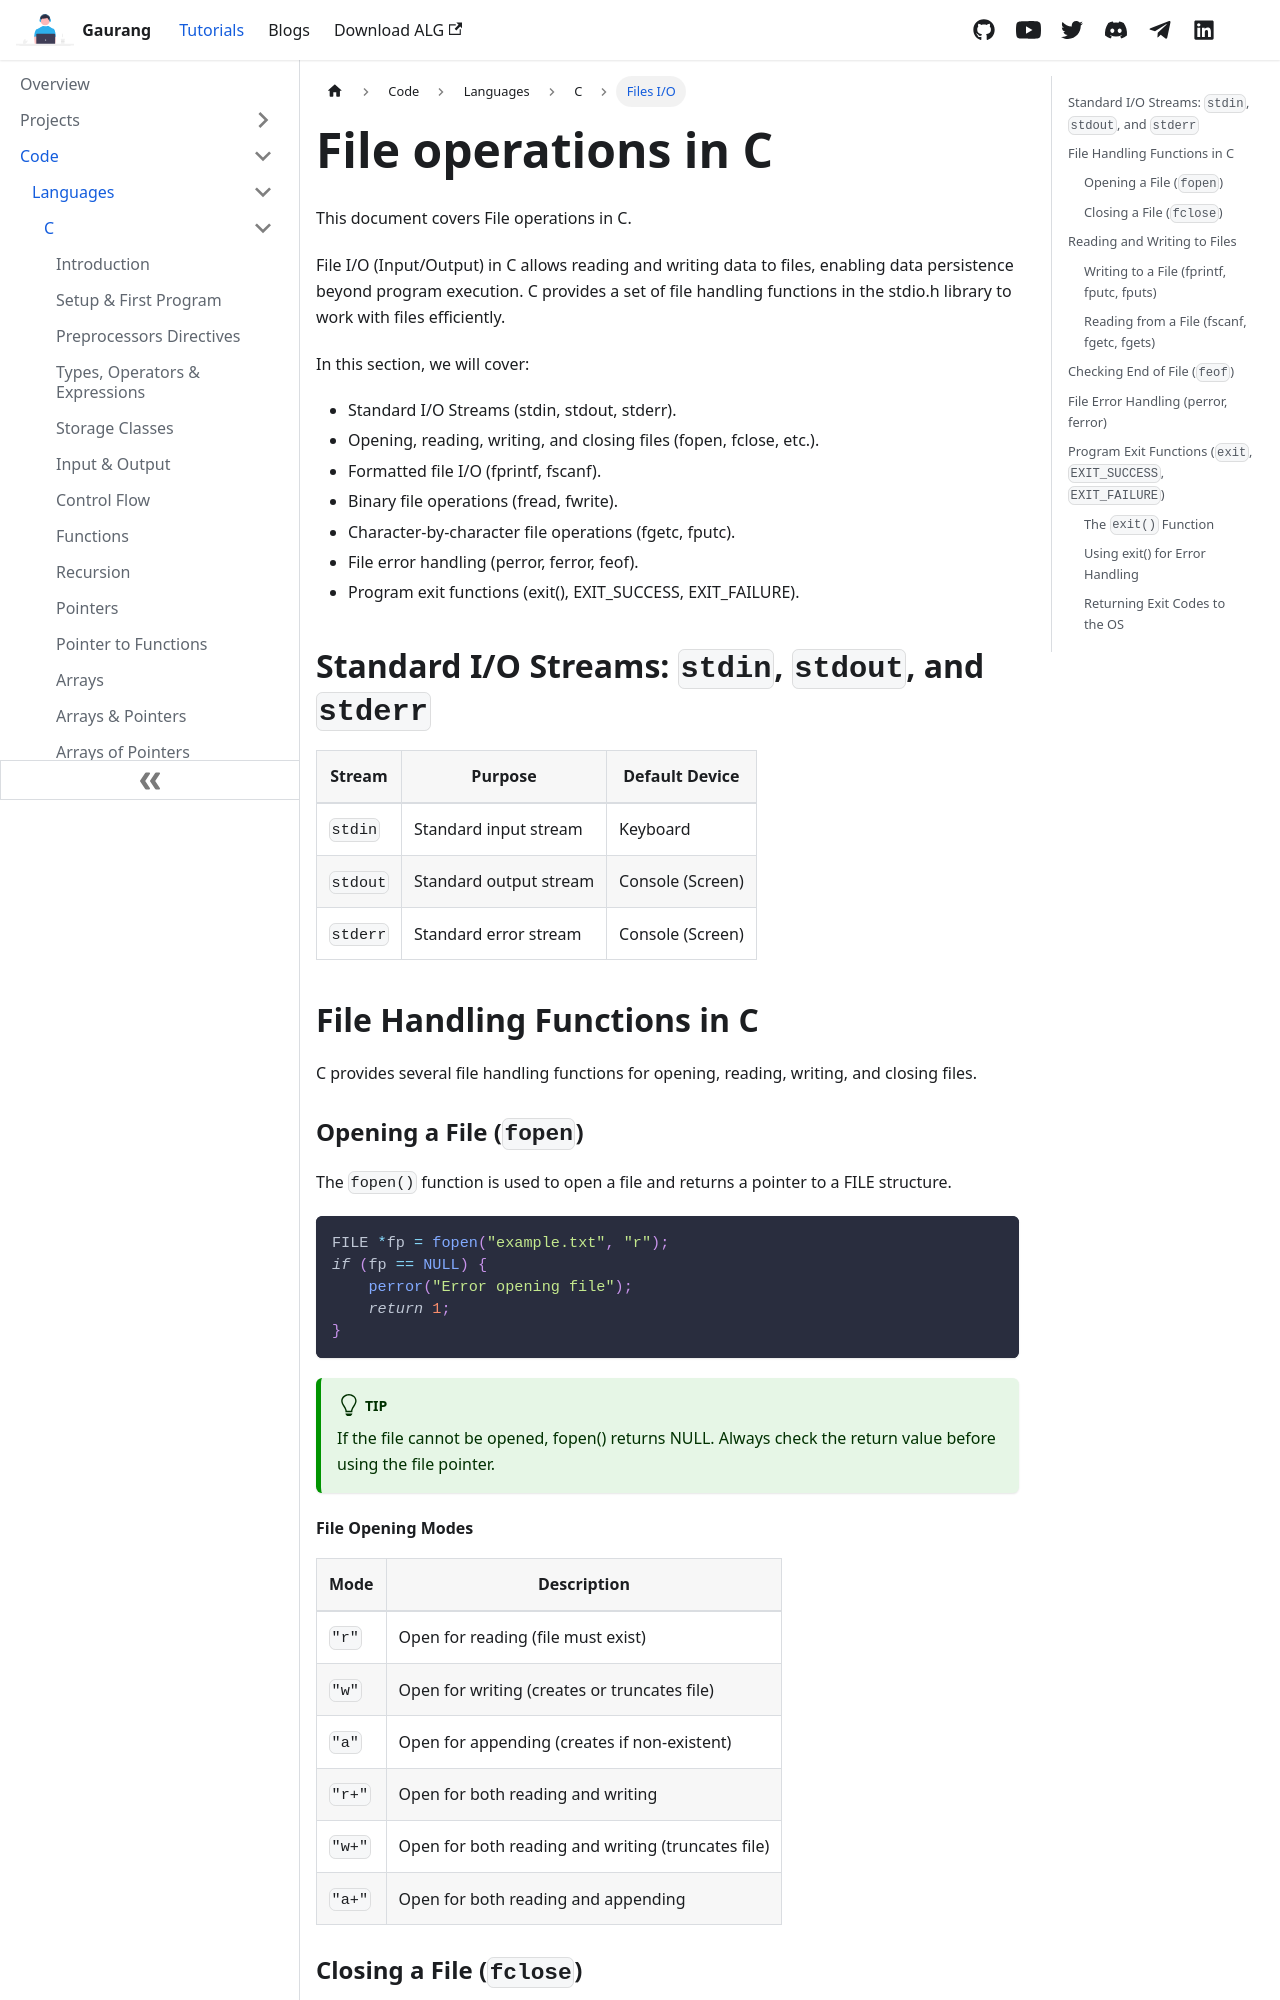

repository: demonkillerr/demonkiller-website-react · page: docs/code/languages/C/fileio.html · generator: docusaurus

---
title: File operations in C
id: fileio
sidebar_label: Files I/O
---

This document covers File operations in C.

File I/O (Input/Output) in C allows reading and writing data to files, enabling data persistence beyond program execution. C provides a set of file handling functions in the stdio.h library to work with files efficiently.

In this section, we will cover:
- Standard I/O Streams (stdin, stdout, stderr).
- Opening, reading, writing, and closing files (fopen, fclose, etc.).
- Formatted file I/O (fprintf, fscanf).
- Binary file operations (fread, fwrite).
- Character-by-character file operations (fgetc, fputc).
- File error handling (perror, ferror, feof).
- Program exit functions (exit(), EXIT_SUCCESS, EXIT_FAILURE).

##  Standard I/O Streams: `stdin`, `stdout`, and `stderr`
| **Stream**  | **Purpose** | **Default Device** |
|------------|------------|--------------------|
| `stdin`   | Standard input stream  | Keyboard |
| `stdout`  | Standard output stream | Console (Screen) |
| `stderr`  | Standard error stream  | Console (Screen) |

## File Handling Functions in C
C provides several file handling functions for opening, reading, writing, and closing files.

### Opening a File (`fopen`)

The `fopen()` function is used to open a file and returns a pointer to a FILE structure.
```c
FILE *fp = fopen("example.txt", "r");
if (fp == NULL) {
    perror("Error opening file");
    return 1;
}
```

:::tip

If the file cannot be opened, fopen() returns NULL. Always check the return value before using the file pointer.

:::
